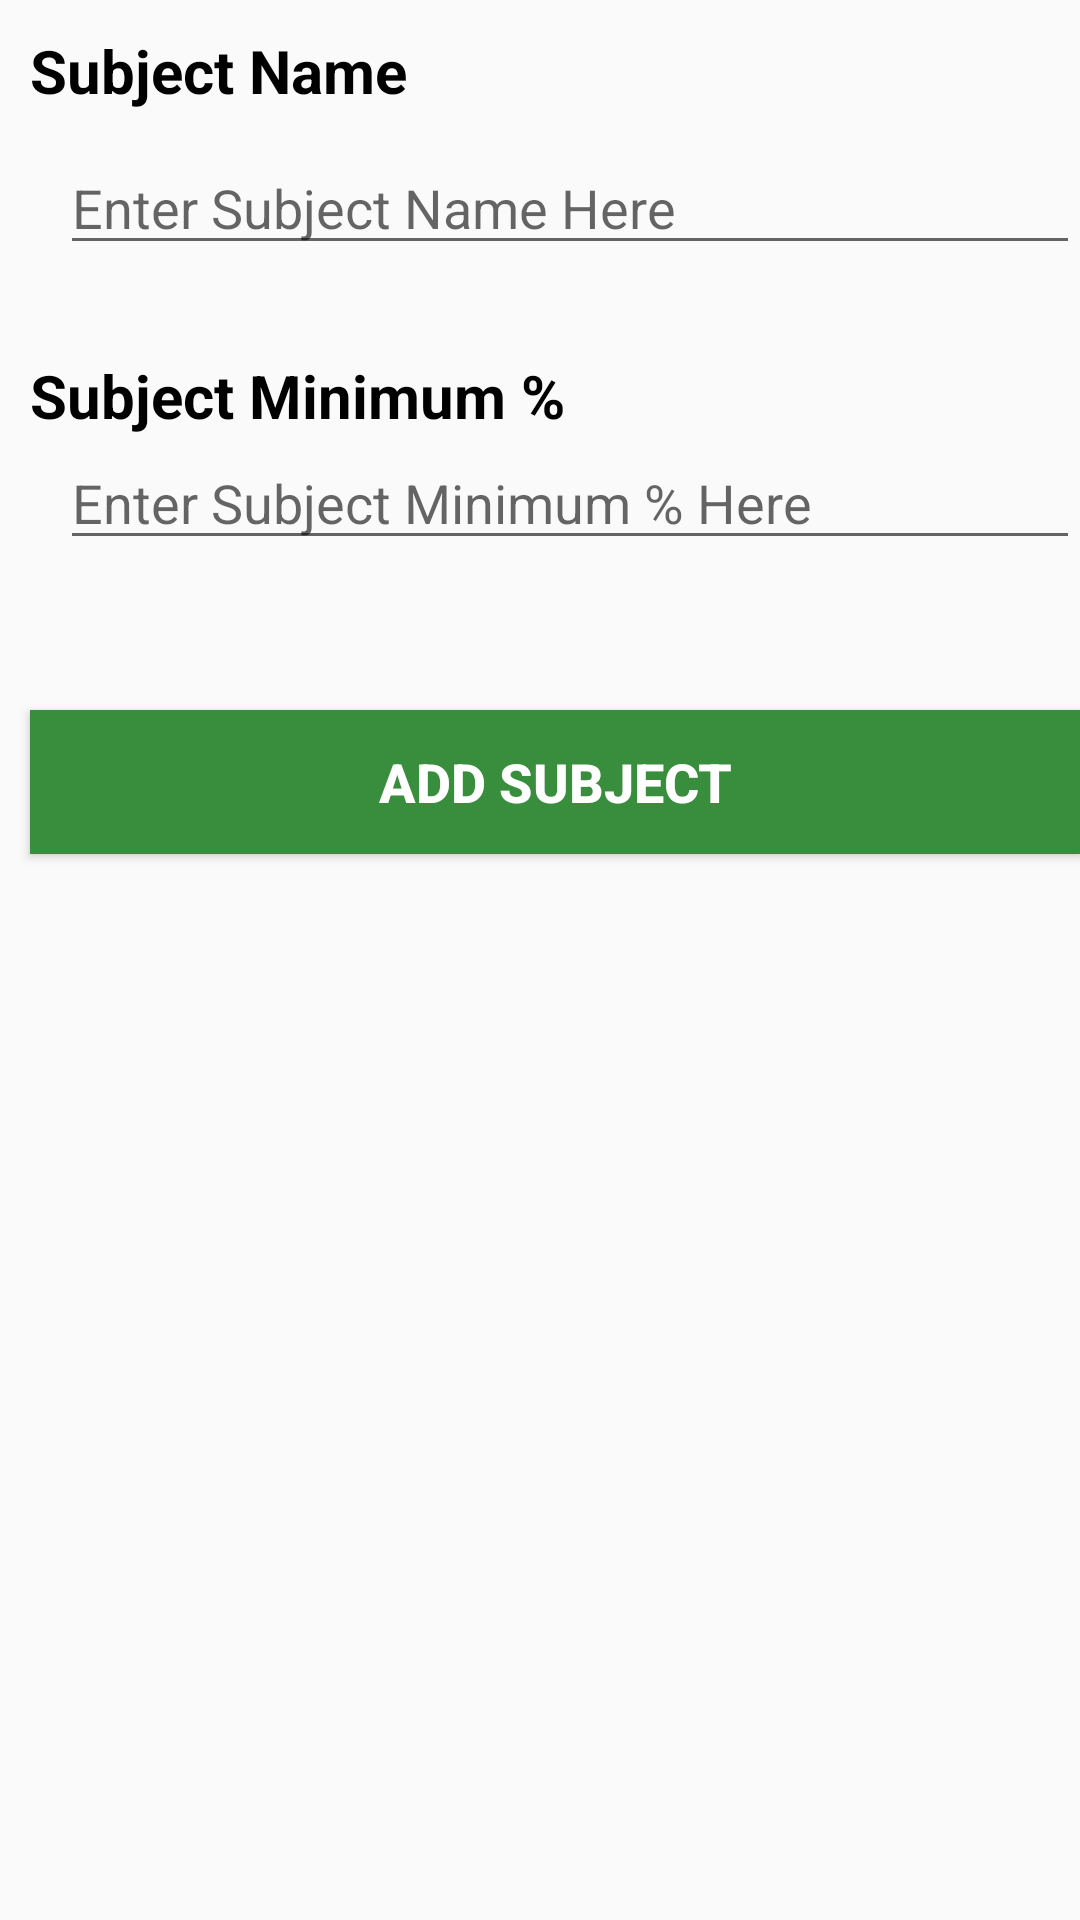

Layout XML and referenced resources for this Android screen:
<!-- AndroidManifest.xml: application theme AppTheme -->
<!-- res/layout/add_subject.xml -->
<?xml version="1.0" encoding="utf-8"?>
<LinearLayout
    xmlns:android="http://schemas.android.com/apk/res/android"
    android:layout_width="match_parent"
    android:layout_height="match_parent"
    android:orientation="vertical">

    <TextView
        android:layout_width="match_parent"
        android:layout_height="wrap_content"
        android:text="Subject Name"
        android:textSize="20sp"
        android:textStyle="bold"
        android:layout_margin="10dp"
        android:textColor="@android:color/black"/>
    <EditText
        android:id="@+id/enter_subject_name"
        android:layout_width="match_parent"
        android:layout_height="wrap_content"
        android:hint="Enter Subject Name Here"
        android:layout_marginLeft="20dp"/>

    <TextView
        android:layout_width="match_parent"
        android:layout_height="wrap_content"
        android:text="Subject Minimum %"
        android:textColor="@android:color/black"
        android:textSize="20sp"
        android:layout_marginLeft="10dp"
        android:layout_marginTop="30dp"
        android:textStyle="bold" />
    <EditText
        android:id="@+id/enter_minimum_percent"
        android:layout_width="match_parent"
        android:layout_height="wrap_content"
        android:hint="Enter Subject Minimum % Here"
        android:layout_marginLeft="20dp"


        android:maxLength="2"
        android:inputType="number"/>

    <Button
        android:id="@+id/enter_add_subject"
        android:layout_width="match_parent"
        android:layout_height="wrap_content"
        android:text="ADD SUBJECT"
        android:textStyle="bold"
        android:textColor="@android:color/white"
        android:textSize="18dp"
        android:background="#388E3C"

        android:layout_marginTop="50dp"
        android:layout_marginLeft="10dp"
        android:onClick="ADDSUBJECT"/>
</LinearLayout>
<!-- resources referenced by this layout -->
<resources>
  <style name="AppTheme" parent="Theme.AppCompat.Light.DarkActionBar">
          
          <item name="colorPrimary">@color/colorPrimary</item>
          <item name="colorPrimaryDark">@color/colorPrimaryDark</item>
          <item name="colorAccent">@color/colorAccent</item>
      </style>
  <color name="colorPrimary">#fc8b12</color>
  <color name="colorPrimaryDark">#fc711a</color>
  <color name="colorAccent">#fd154f</color>
</resources>
